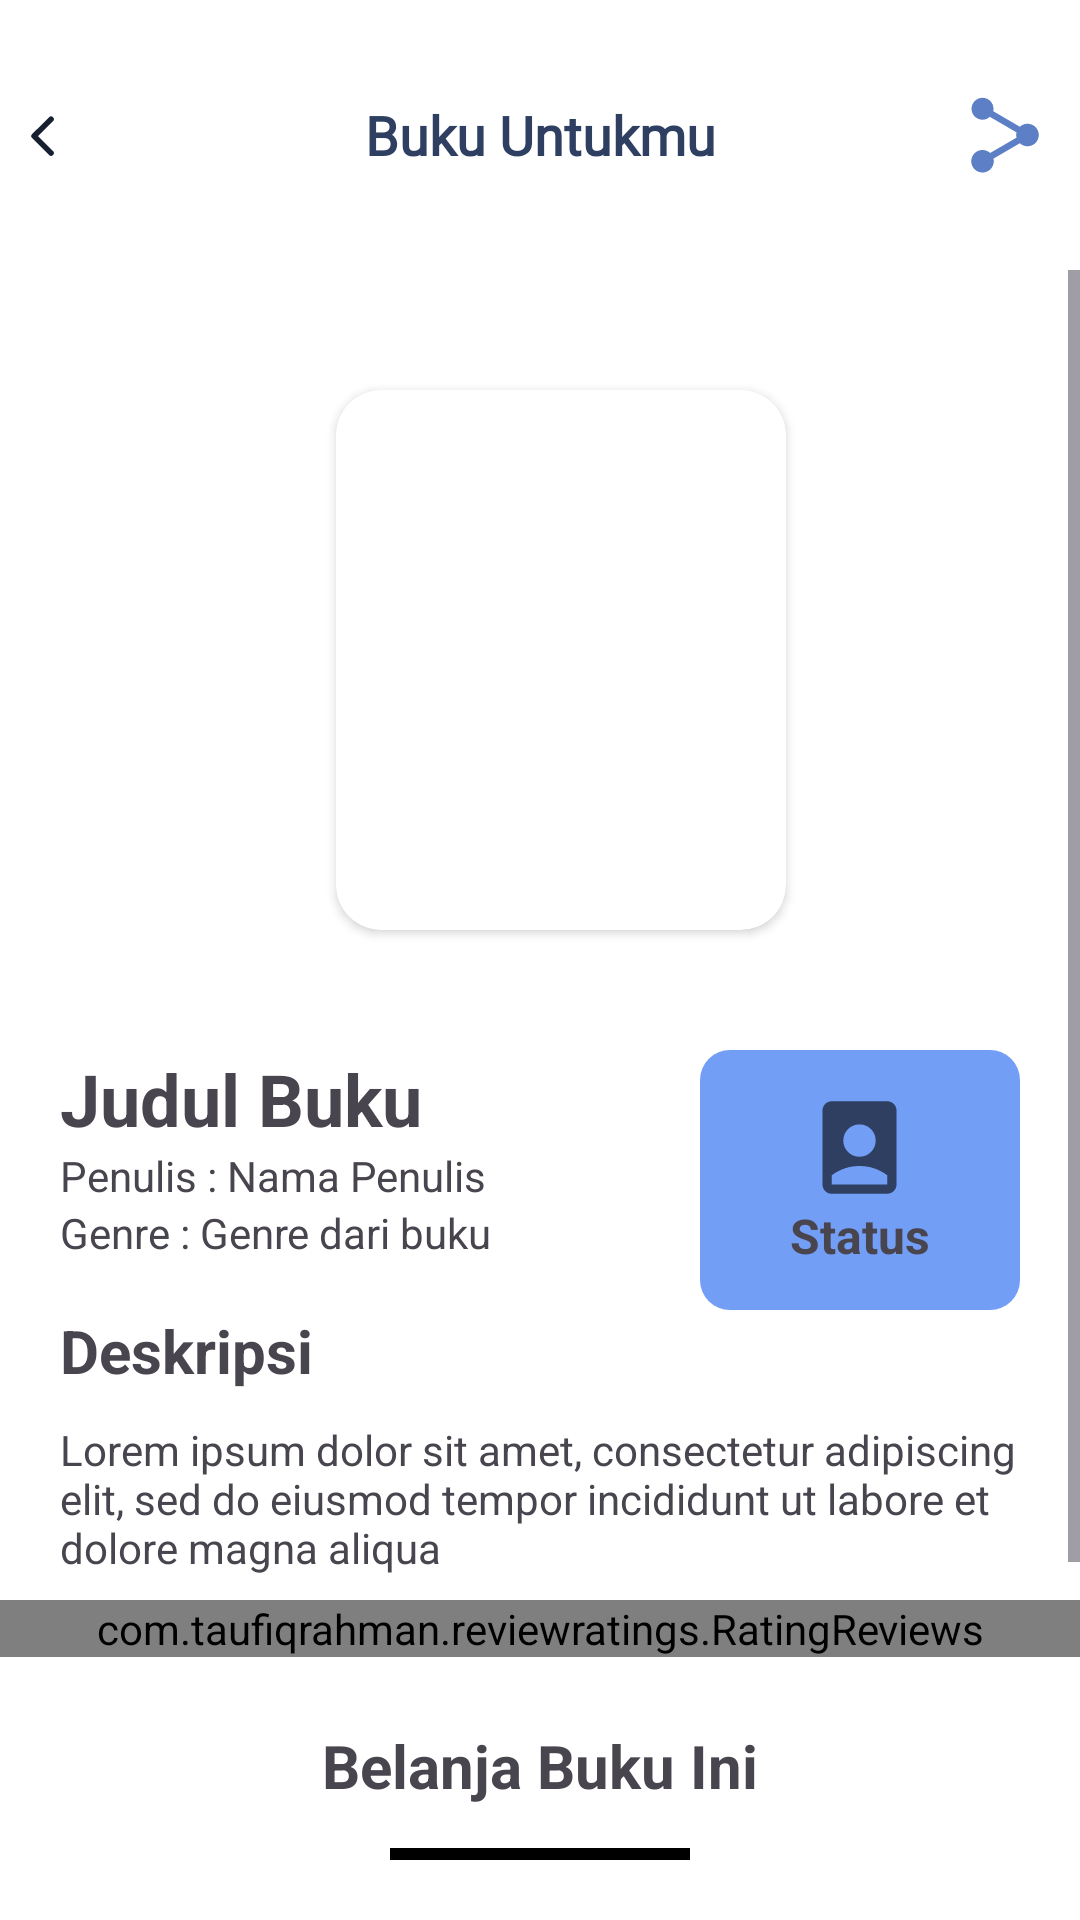

Produce the Android XML layout that renders to this screen, including the resource entries it uses.
<!-- AndroidManifest.xml: application theme Theme.LitFinder -->
<!-- res/layout/activity_detail_book.xml -->
<?xml version="1.0" encoding="utf-8"?>
<androidx.constraintlayout.widget.ConstraintLayout xmlns:android="http://schemas.android.com/apk/res/android"
    xmlns:app="http://schemas.android.com/apk/res-auto"
    xmlns:tools="http://schemas.android.com/tools"
    android:id="@+id/main"
    android:layout_width="match_parent"
    android:layout_height="match_parent"
    tools:context=".view.detailBook.DetailBook">

    <LinearLayout
        android:id="@+id/header"
        android:layout_width="match_parent"
        android:layout_height="wrap_content"
        android:layout_alignParentTop="true"
        android:orientation="horizontal"
        android:paddingVertical="20dp"
        app:layout_constraintTop_toTopOf="parent"
        tools:ignore="MissingConstraints">

        <LinearLayout
            android:layout_width="0dp"
            android:layout_height="match_parent"
            android:layout_weight="1"
            android:gravity="left|center">

            <ImageView
                android:id="@+id/back_to_main_transaksi"
                android:layout_width="wrap_content"
                android:layout_height="wrap_content"
                android:background="?android:attr/selectableItemBackground"
                android:clickable="true"
                android:padding="10dp"
                android:rotation="180"
                android:src="@drawable/ic_back" />
        </LinearLayout>

        <TextView
            android:layout_width="0dp"
            android:layout_height="match_parent"
            android:layout_centerInParent="true"
            android:layout_weight="2"
            android:fontFamily="@font/poppins_medium"
            android:gravity="center"
            android:text="@string/title_book_for_you"
            android:textColor="?attr/colorSecondary"
            android:textSize="18sp"
            android:textStyle="bold" />

        <LinearLayout
            android:layout_width="0dp"
            android:layout_height="match_parent"
            android:layout_weight="1"
            android:gravity="right">

            <ImageView
                android:id="@+id/shareToSosmed"
                android:layout_width="wrap_content"
                android:layout_height="wrap_content"
                android:background="?android:attr/selectableItemBackground"
                android:clickable="true"
                android:padding="10dp"
                android:rotation="180"
                android:src="@drawable/ic_share2" />
        </LinearLayout>
    </LinearLayout>

    <ScrollView
        android:layout_width="match_parent"
        android:layout_height="0dp"
        app:layout_constraintBottom_toTopOf="@+id/linearLayout2"
        app:layout_constraintTop_toBottomOf="@+id/header"
        tools:ignore="MissingConstraints">

        <LinearLayout
            android:layout_width="match_parent"
            android:layout_height="wrap_content"
            android:orientation="vertical">

            <androidx.cardview.widget.CardView
                android:layout_width="150dp"
                android:layout_height="180dp"
                android:layout_gravity="center"
                android:layout_marginVertical="40dp"
                android:layout_marginStart="7dp"
                app:cardCornerRadius="15dp"
                app:cardPreventCornerOverlap="false">

                <ImageView
                    android:id="@+id/img_content"
                    android:layout_width="match_parent"
                    android:layout_height="match_parent"
                    android:scaleType="centerCrop" />
            </androidx.cardview.widget.CardView>

            <LinearLayout
                android:layout_width="match_parent"
                android:layout_height="wrap_content"
                android:layout_marginHorizontal="20dp"
                android:orientation="horizontal">

                <LinearLayout
                    android:layout_width="0dp"
                    android:layout_height="match_parent"
                    android:layout_weight="2"
                    android:orientation="vertical">

                    <TextView
                        android:layout_width="wrap_content"
                        android:layout_height="wrap_content"
                        android:text="@string/judul"
                        android:textSize="24dp"
                        android:textStyle="bold" />

                    <TextView
                        android:layout_width="wrap_content"
                        android:layout_height="wrap_content"
                        android:text="@string/penulis"
                        android:textSize="14dp"
                        android:textStyle="normal" />

                    <TextView
                        android:layout_width="wrap_content"
                        android:layout_height="wrap_content"
                        android:text="@string/genre"
                        android:textSize="14dp"
                        android:textStyle="normal" />

                </LinearLayout>

                <LinearLayout
                    android:layout_width="0dp"
                    android:layout_height="match_parent"
                    android:layout_weight="1"
                    android:background="@drawable/shape"
                    android:gravity="center"
                    android:orientation="vertical"
                    android:paddingHorizontal="30dp"
                    android:paddingVertical="10dp">

                    <ImageView
                        android:layout_width="wrap_content"
                        android:layout_height="wrap_content"
                        android:src="@drawable/ic_profile_in_detail" />

                    <TextView
                        android:layout_width="wrap_content"
                        android:layout_height="wrap_content"
                        android:text="@string/status"
                        android:textSize="16dp"
                        android:textStyle="bold" />
                </LinearLayout>
            </LinearLayout>

            <LinearLayout
                android:layout_width="match_parent"
                android:layout_height="match_parent"
                android:layout_marginHorizontal="20dp"
                android:orientation="vertical">

                <TextView
                    android:layout_width="wrap_content"
                    android:layout_height="wrap_content"
                    android:layout_marginBottom="10dp"
                    android:text="Deskripsi"
                    android:textSize="20dp"
                    android:textStyle="bold" />

                <TextView
                    android:layout_width="wrap_content"
                    android:layout_height="wrap_content"
                    android:text="@string/deskripsi"
                    android:textSize="14dp"
                    android:textStyle="normal" />
            </LinearLayout>

            <com.taufiqrahman.reviewratings.RatingReviews
                android:id="@+id/rating_reviews"
                android:layout_width="match_parent"
                android:layout_height="wrap_content"
                android:layout_marginTop="8dp"
                android:layout_marginBottom="8dp"
                app:animation="true"
                app:layout_constraintVertical_bias="0.499"
                app:max_value="100"
                app:show_label="true"
                app:spaces="0dp"
                app:text_color="#333333"
                app:text_size="10sp"
                app:width="15dp" />

            <androidx.recyclerview.widget.RecyclerView
                android:layout_width="match_parent"
                android:layout_height="wrap_content"
                tools:itemCount="1"
                tools:listitem="@layout/activity_content_ulasan">

            </androidx.recyclerview.widget.RecyclerView>

            <TextView
                android:layout_width="wrap_content"
                android:layout_height="wrap_content"
                android:layout_marginBottom="10dp"
                android:layout_marginHorizontal="20dp"
                android:text="@string/promition"
                android:textSize="16dp"
                android:textStyle="bold" />

            <androidx.recyclerview.widget.RecyclerView
                android:layout_width="match_parent"
                android:layout_height="wrap_content"
                android:paddingHorizontal="20dp"
                tools:itemCount="1"
                tools:listitem="@layout/activity_content_rilis_baru">

            </androidx.recyclerview.widget.RecyclerView>

        </LinearLayout>

    </ScrollView>

    <LinearLayout
        android:id="@+id/linearLayout2"
        android:layout_width="match_parent"
        android:layout_height="wrap_content"
        android:background="@drawable/shape"
        android:backgroundTint="@color/white"
        android:orientation="vertical"
        android:paddingVertical="20dp"
        app:layout_constraintBottom_toBottomOf="parent"
        tools:ignore="MissingConstraints">

        <TextView
            android:layout_width="wrap_content"
            android:layout_height="wrap_content"
            android:layout_gravity="center"
            android:layout_marginBottom="14dp"
            android:text="@string/tab_text_belanja"
            android:textSize="20dp"
            android:textStyle="bold" />

        <View
            android:layout_width="match_parent"
            android:layout_height="4dp"
            android:layout_marginHorizontal="130dp"
            android:background="@color/black" />

    </LinearLayout>

</androidx.constraintlayout.widget.ConstraintLayout>
<!-- res/layout/activity_content_ulasan.xml (included above) -->
<?xml version="1.0" encoding="utf-8"?>
<androidx.constraintlayout.widget.ConstraintLayout xmlns:android="http://schemas.android.com/apk/res/android"
    xmlns:app="http://schemas.android.com/apk/res-auto"
    xmlns:tools="http://schemas.android.com/tools"
    android:layout_width="300dp"
    android:layout_height="wrap_content"
    android:background="@drawable/shape"
    android:layout_marginHorizontal="10dp"
    tools:context=".utils.ContentUlasan">

    <LinearLayout
        android:layout_width="wrap_content"
        android:layout_height="wrap_content"
        android:orientation="vertical"
        android:paddingVertical="10dp"
        android:paddingHorizontal="20dp"
        tools:ignore="MissingConstraints">

        <TextView
            android:id="@+id/name_reviews"
            android:layout_width="wrap_content"
            android:layout_height="wrap_content"
            android:text="@string/name_ulasan"
            android:textSize="14sp" />

        <com.github.maxwell.nc.library.StarRatingView
            android:id="@+id/rating_reviews"
            android:layout_width="wrap_content"
            android:layout_height="wrap_content"
            android:layout_marginVertical="2dp"
            android:orientation="horizontal"
            app:rating_count="4"
            app:star_count="5"
            app:star_size="12sp" />

        <TextView
            android:id="@+id/diskripsi_reviews"
            android:layout_width="wrap_content"
            android:layout_height="wrap_content"
            android:maxLines="3"
            android:text="@string/deskripsi_ulasan"
            android:textSize="14sp" />
    </LinearLayout>

</androidx.constraintlayout.widget.ConstraintLayout>
<!-- res/layout/activity_content_rilis_baru.xml (included above) -->
<?xml version="1.0" encoding="utf-8"?>
<RelativeLayout xmlns:android="http://schemas.android.com/apk/res/android"
    android:layout_width="150dp"
    android:layout_height="wrap_content"
    xmlns:app="http://schemas.android.com/apk/res-auto"
    android:elevation="10dp"
    android:id="@+id/to_share"
    android:layout_marginVertical="13dp"
    android:layout_marginHorizontal="10dp">

    <LinearLayout
        android:layout_width="match_parent"
        android:layout_height="wrap_content"
        android:orientation="vertical">
        <androidx.cardview.widget.CardView
            android:layout_width="match_parent"
            android:layout_height="180dp"
            app:cardPreventCornerOverlap="false"
            app:cardCornerRadius="15dp">
            <ImageView
                android:id="@+id/img_content_article"
                android:layout_width="match_parent"
                android:layout_height="180dp"
                android:scaleType="centerCrop"
                android:backgroundTint="@color/white"
                android:background="@drawable/shape"/>
        </androidx.cardview.widget.CardView>
        <TextView
            android:layout_marginTop="20dp"
            android:id="@+id/title_content_book"
            android:layout_width="match_parent"
            android:layout_height="match_parent"
            android:text="@string/data_title_book"
            android:gravity="center"
            android:textStyle="bold"
            android:textSize="15sp"
            android:textColor="?attr/colorSecondary"
            android:maxLines="1"/>
        <TextView
            android:id="@+id/publiser_content_book"
            android:layout_width="match_parent"
            android:layout_height="match_parent"
            android:text="@string/data_publiser"
            android:gravity="center"
            android:textStyle="bold"
            android:textSize="12sp"
            android:textColor="?attr/colorSecondary"
            android:maxLines="1"/>

    </LinearLayout>

</RelativeLayout>
<!-- resources referenced by this layout -->
<resources>
  <color name="black">#FF000000</color>
  <color name="white">#FFFFFFFF</color>
  <!-- drawable ic_back (drawable) -->
  <?xml version="1.0" encoding="utf-8"?>
  <vector xmlns:android="http://schemas.android.com/apk/res/android"
      android:width="8dp"
      android:height="14dp"
      android:viewportWidth="8"
      android:viewportHeight="14">
      <path
          android:strokeColor="@color/primary100"
          android:strokeWidth="1.88"
          android:strokeLineCap="round"
          android:strokeLineJoin="round"
          android:pathData="M1 1l5.63 5.63L1 12.25"/>
  </vector>
  <!-- drawable shape (drawable) -->
  <?xml version="1.0" encoding="utf-8"?>
  <shape xmlns:android="http://schemas.android.com/apk/res/android"
      android:shape="rectangle" >
      <solid android:color="?attr/colorPrimary" />
      <size
          android:height="30dp"
          android:width="30dp" />
      <corners android:radius="10dp" />
  </shape>
  <string name="data_publiser">Oleh Chainani Soman</string>
  <string name="data_title_book">The School for Good and Evil</string>
  <string name="deskripsi">Lorem ipsum dolor sit amet, consectetur adipiscing elit, sed do eiusmod tempor incididunt ut labore et dolore magna aliqua</string>
  <string name="deskripsi_ulasan">"Lorem ipsum dolor sit amet, consectetur adipiscing elit, sed do eiusmod tempor incididunt ut labore et dolore magna aliqua... "</string>
  <string name="genre">Genre : Genre dari buku\n</string>
  <string name="judul">Judul Buku</string>
  <string name="name_ulasan">Nama</string>
  <string name="penulis">Penulis : Nama Penulis</string>
  <string name="promition">Yang lainnya juga menyukai buku ini!</string>
  <string name="status">Status</string>
  <string name="tab_text_belanja">Belanja Buku Ini</string>
  <string name="title_book_for_you">Buku Untukmu</string>
  <style name="Theme.LitFinder" parent="Base.Theme.LitFinder" />
  <color name="primary100">#172031</color>
  <style name="Base.Theme.LitFinder" parent="Theme.Material3.DayNight.NoActionBar">
          
          <item name="colorPrimary">@color/colorPrimary</item>
          <item name="colorPrimaryVariant">@color/primary80</item>
          <item name="colorOnPrimary">@color/white</item>
          
          <item name="colorSecondary">@color/colorSecondary</item>
          <item name="colorSecondaryVariant">@color/primary90</item>
          <item name="colorOnSecondary">@color/white</item>
          
          <item name="colorError">@color/danger</item>
          <item name="colorOnError">@color/white</item>
          
          <item name="android:colorBackground">@color/white</item>
          <item name="colorOnBackground">@color/black</item>
          
          <item name="colorSurface">@color/white</item>
          <item name="colorOnSurface">@color/black</item>
      </style>
  <color name="colorPrimary">#739EF6</color>
  <color name="primary80">#455F94</color>
  <color name="colorSecondary">#2E3F62</color>
  <color name="primary90">#2E3F62</color>
  <color name="danger">#DE5242</color>
</resources>
